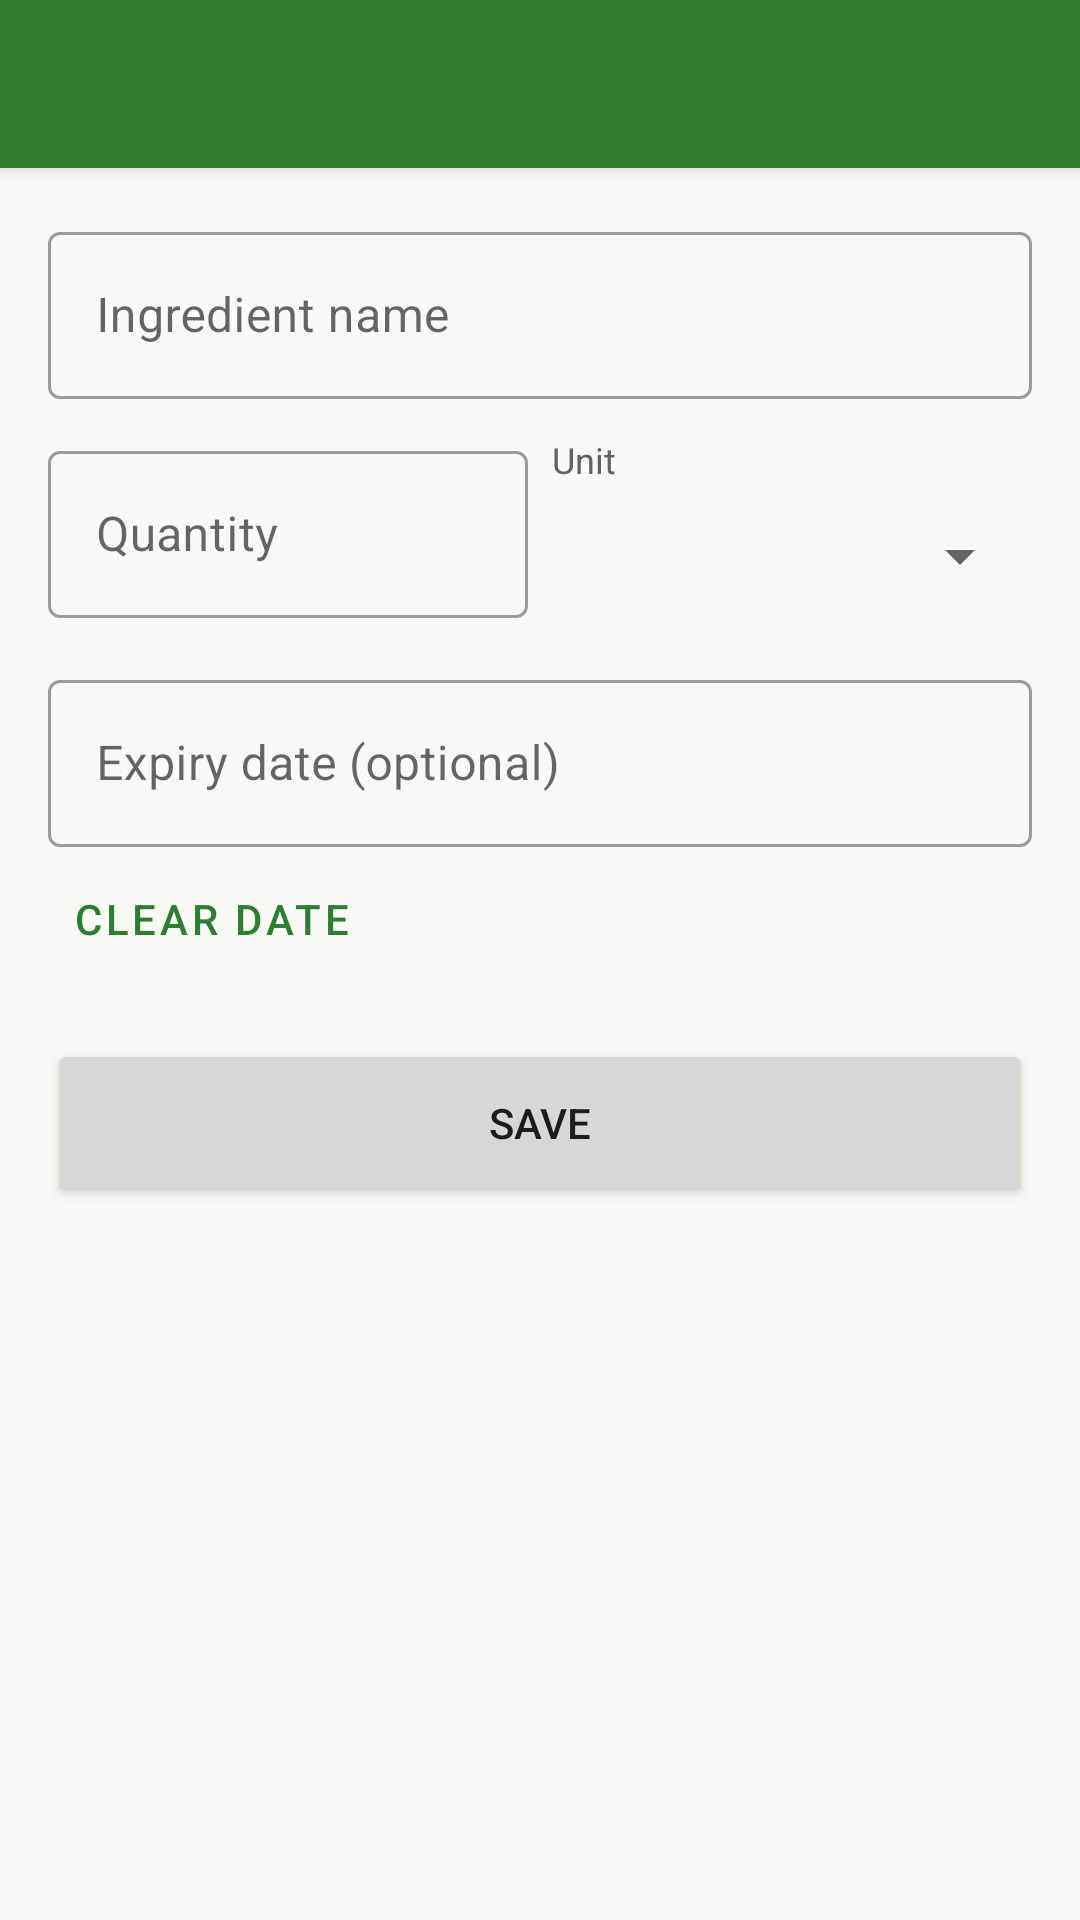

This screen was rendered from an Android layout file. Write that file and the resources it references.
<!-- AndroidManifest.xml: application theme Theme.SmartPantry -->
<!-- res/layout/activity_add_edit.xml -->
<?xml version="1.0" encoding="utf-8"?>
<LinearLayout xmlns:android="http://schemas.android.com/apk/res/android"
    xmlns:app="http://schemas.android.com/apk/res-auto"
    android:layout_width="match_parent"
    android:layout_height="match_parent"
    android:orientation="vertical">

    <com.google.android.material.appbar.MaterialToolbar
        android:id="@+id/toolbar"
        android:layout_width="match_parent"
        android:layout_height="?attr/actionBarSize"
        android:background="?attr/colorPrimary"
        android:elevation="4dp"
        android:theme="@style/ThemeOverlay.MaterialComponents.Dark.ActionBar"
        app:titleTextColor="@color/white" />

    <ScrollView
        android:layout_width="match_parent"
        android:layout_height="0dp"
        android:layout_weight="1"
        android:fillViewport="true">

        <LinearLayout
            android:layout_width="match_parent"
            android:layout_height="wrap_content"
            android:orientation="vertical"
            android:padding="16dp">

            <com.google.android.material.textfield.TextInputLayout
                android:id="@+id/layout_name"
                style="@style/Widget.MaterialComponents.TextInputLayout.OutlinedBox"
                android:layout_width="match_parent"
                android:layout_height="wrap_content"
                android:hint="@string/hint_name">

                <com.google.android.material.textfield.TextInputEditText
                    android:id="@+id/input_name"
                    android:layout_width="match_parent"
                    android:layout_height="wrap_content"
                    android:imeOptions="actionNext"
                    android:inputType="textCapWords"
                    android:maxLength="40"
                    android:singleLine="true" />
            </com.google.android.material.textfield.TextInputLayout>

            <LinearLayout
                android:layout_width="match_parent"
                android:layout_height="wrap_content"
                android:layout_marginTop="12dp"
                android:orientation="horizontal">

                <com.google.android.material.textfield.TextInputLayout
                    android:id="@+id/layout_quantity"
                    style="@style/Widget.MaterialComponents.TextInputLayout.OutlinedBox"
                    android:layout_width="0dp"
                    android:layout_height="wrap_content"
                    android:layout_marginEnd="8dp"
                    android:layout_weight="1"
                    android:hint="@string/hint_quantity">

                    <com.google.android.material.textfield.TextInputEditText
                        android:id="@+id/input_quantity"
                        android:layout_width="match_parent"
                        android:layout_height="wrap_content"
                        android:inputType="numberDecimal"
                        android:maxLength="9"
                        android:singleLine="true" />
                </com.google.android.material.textfield.TextInputLayout>

                <LinearLayout
                    android:layout_width="0dp"
                    android:layout_height="wrap_content"
                    android:layout_weight="1"
                    android:orientation="vertical">

                    <TextView
                        android:layout_width="wrap_content"
                        android:layout_height="wrap_content"
                        android:text="@string/hint_unit"
                        android:textColor="@color/text_secondary"
                        android:textSize="12sp" />

                    <Spinner
                        android:id="@+id/spinner_unit"
                        android:layout_width="match_parent"
                        android:layout_height="48dp" />
                </LinearLayout>
            </LinearLayout>

            <com.google.android.material.textfield.TextInputLayout
                android:id="@+id/layout_expiry"
                style="@style/Widget.MaterialComponents.TextInputLayout.OutlinedBox"
                android:layout_width="match_parent"
                android:layout_height="wrap_content"
                android:layout_marginTop="12dp"
                android:hint="@string/hint_expiry">

                <com.google.android.material.textfield.TextInputEditText
                    android:id="@+id/input_expiry"
                    android:layout_width="match_parent"
                    android:layout_height="wrap_content"
                    android:clickable="true"
                    android:cursorVisible="false"
                    android:focusable="false"
                    android:inputType="none" />
            </com.google.android.material.textfield.TextInputLayout>

            <Button
                android:id="@+id/btn_clear_date"
                style="@style/Widget.MaterialComponents.Button.TextButton"
                android:layout_width="wrap_content"
                android:layout_height="wrap_content"
                android:text="@string/clear_date" />

            <Button
                android:id="@+id/btn_save"
                android:layout_width="match_parent"
                android:layout_height="56dp"
                android:layout_marginTop="16dp"
                android:text="@string/save" />
        </LinearLayout>
    </ScrollView>
</LinearLayout>
<!-- resources referenced by this layout -->
<resources>
  <color name="text_secondary">#5F6368</color>
  <color name="white">#FFFFFF</color>
  <string name="clear_date">Clear date</string>
  <string name="hint_expiry">Expiry date (optional)</string>
  <string name="hint_name">Ingredient name</string>
  <string name="hint_quantity">Quantity</string>
  <string name="hint_unit">Unit</string>
  <string name="save">Save</string>
  <style name="Theme.SmartPantry" parent="Theme.MaterialComponents.Light.NoActionBar">
          <item name="colorPrimary">@color/green_700</item>
          <item name="colorPrimaryVariant">@color/green_900</item>
          <item name="colorOnPrimary">@color/white</item>
          <item name="colorSecondary">@color/orange_700</item>
          <item name="colorSecondaryVariant">@color/orange_700</item>
          <item name="colorOnSecondary">@color/white</item>
          <item name="android:statusBarColor">?attr/colorPrimaryVariant</item>
          <item name="android:windowBackground">@color/background</item>
      </style>
  <color name="green_700">#2E7D32</color>
  <color name="green_900">#1B5E20</color>
  <color name="orange_700">#E65100</color>
  <color name="background">#FAFAF5</color>
</resources>
